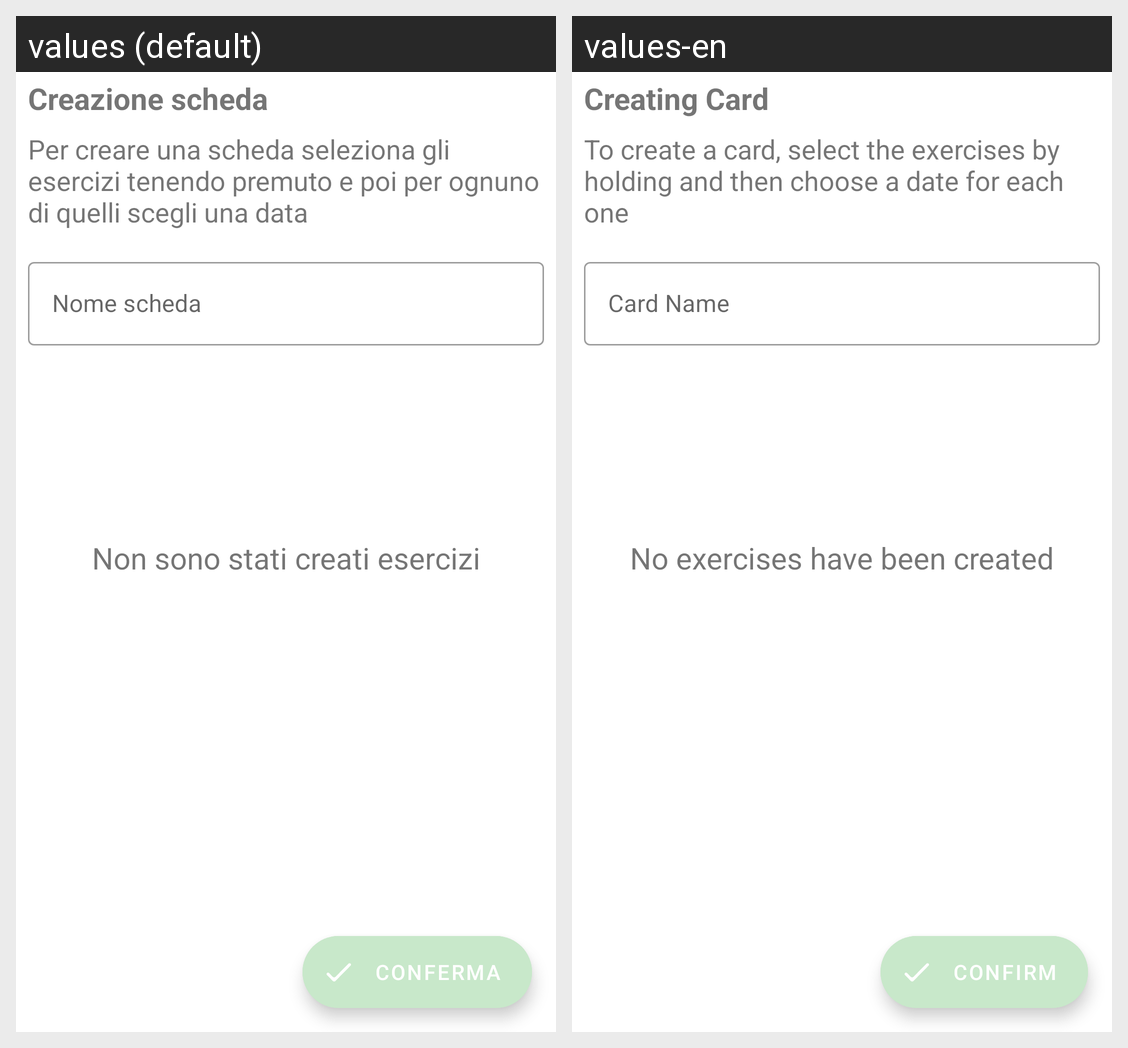

The Android screen above is rendered under two locales of the same app. Produce the string resources it draws, with the default and per-locale values.
Android screen res/layout/creazioneschedabambino.xml rendered under 2 locales, left to right: values (default), values-en. Device: Nexus 5 (rendered at 1080×1920; each locale shown at half size, 540×960, under a caption strip naming it); theme Theme.PronuntiApp.
Strings drawn on this screen, with the default value and each locale's value (text and hints the layout hard-codes, and strings that could not be matched under every locale, appear in the picture but are not listed):

creazione_scheda
  values: Creazione scheda
  values-en: Creating Card

spiegazione_creazione_scheda
  values: Per creare una scheda seleziona gli esercizi tenendo premuto e poi per ognuno di quelli scegli una data
  values-en: To create a card, select the exercises by holding and then choose a date for each one

nome_scheda
  values: Nome scheda
  values-en: Card Name

non_sono_stati_creati_esercizi
  values: Non sono stati creati esercizi
  values-en: No exercises have been created

conferma
  values: conferma
  values-en: Confirm
